Run: headless pygame with SDL's dummy video driver; simulated clock (each Clock.tick advances the game by its frame time, no real sleeping); random seed 0; keys injected as events and as key.get_pressed() state; no mouse input.
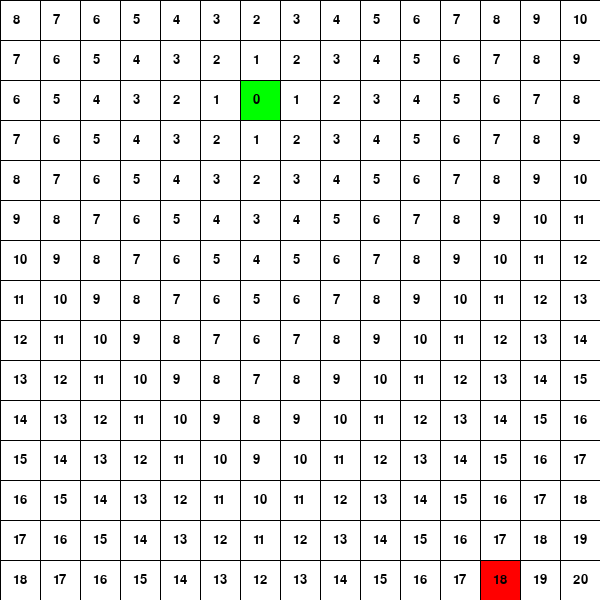
Frame 1 of 4 · flips 1–60 · no input
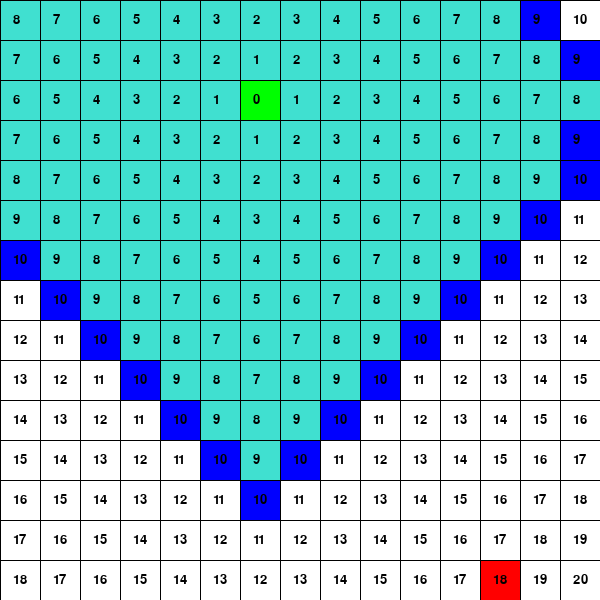
Frame 2 of 4 · flips 61–180 · tapped SPACE, RETURN · held RIGHT (→), D
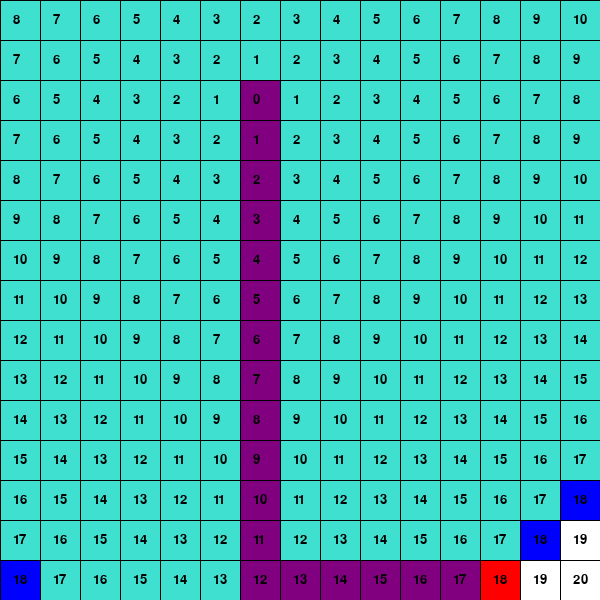
Frame 3 of 4 · flips 181–300 · held DOWN (↓), S
Frame 4 of 4 · flips 301–420 · held LEFT (←), A, UP (↑), W · screen unchanged from frame 3, image omitted

The pygame program that drew these frames:

import pygame
from queue import PriorityQueue


pygame.init()

# Taille de la fenêtre et de la grille
ecran_taille = 600  
lignes, cols = 15, 15  
cell_size = ecran_taille // lignes  

# Couleurs
BLANC = (255, 255, 255)
NOIR = (0, 0, 0)
VERT = (0, 255, 0)
ROUGE = (255, 0, 0)
BLEUE = (0, 0, 255)
VIOLET = (128, 0, 128)
TURQUOISE = (64, 224, 208)

# Fenêtre
ecran = pygame.display.set_mode((ecran_taille, ecran_taille))
pygame.display.set_caption("Visualisation Dijkstra (appuyer entrer)")

# Texte
font = pygame.font.SysFont(None, 20)

# Point de départ et d'arrivée
start = (2, 6)
end = (14, 12)  

# Classe pour chaque nœud de la grille
class Spot:
    def __init__(self, ligne, col, larg):
        self.ligne = ligne
        self.col = col
        self.x = ligne * larg
        self.y = col * larg
        self.color = BLANC
        self.voisins = []
        self.larg = larg
        self.distance = abs(ligne - start[0]) + abs(col - start[1])  # Distance de Manhattan par rapport au point de départ

    def get_pos(self):
        return self.ligne, self.col

    def dessin_grille(self):
        return self.color == NOIR

    def debut(self):
        self.color = VERT

    def fermer(self):
        self.color = TURQUOISE

    def ouverture_voisins(self):
        self.color = BLEUE  

    def arriver(self):
        self.color = ROUGE

    def chemin(self):
        self.color = VIOLET

    def draw(self, e):
        pygame.draw.rect(e, self.color, (self.col * self.larg, self.ligne * self.larg, self.larg, self.larg))
        text = font.render(str(self.distance), True, NOIR)
        e.blit(text, (self.col * self.larg + self.larg // 3, self.ligne * self.larg + self.larg // 3))

    def update_voisins(self, grid):
        self.voisins = []
        if self.ligne < lignes - 1 and not grid[self.ligne + 1][self.col].dessin_grille():  # Bas
            self.voisins.append(grid[self.ligne + 1][self.col])

        if self.ligne > 0 and not grid[self.ligne - 1][self.col].dessin_grille():  # Haut
            self.voisins.append(grid[self.ligne - 1][self.col])

        if self.col < cols - 1 and not grid[self.ligne][self.col + 1].dessin_grille():  # Droite
            self.voisins.append(grid[self.ligne][self.col + 1])

        if self.col > 0 and not grid[self.ligne][self.col - 1].dessin_grille():  # Gauche
            self.voisins.append(grid[self.ligne][self.col - 1])


# Reconstruire le chemin une fois trouvé
def chemin_reconst(viens_de, moment, draw):
    while moment in viens_de:
        moment = viens_de[moment]
        moment.chemin()
        draw()

# L'algorithme de Dijkstra
def dijkstra(draw, grid, point_debut, point_fin):
    c = 0
    ouverture = PriorityQueue()
    ouverture.put((0, c, point_debut))
    viens_de = {}
    g_score = {spot: float("inf") for ligne in grid for spot in ligne}
    g_score[point_debut] = 0

    ouverture_hash = {point_debut}

    while not ouverture.empty():
        for event in pygame.event.get():
            if event.type == pygame.QUIT:
                pygame.quit()

        moment = ouverture.get()[2]
        ouverture_hash.remove(moment)

        if moment == point_fin:
            chemin_reconst(viens_de, point_fin, draw)
            point_fin.arriver()
            return True

        for v in moment.voisins:
            temp_g_score = g_score[moment] + 1

            if temp_g_score < g_score[v]:
                viens_de[v] = moment
                g_score[v] = temp_g_score
                if v not in ouverture_hash:
                    c += 1
                    ouverture.put((g_score[v], c, v))
                    ouverture_hash.add(v)
                    v.ouverture_voisins()  

        draw()

        # Ralentir
        pygame.time.delay(50)  

        if moment != point_debut:
            moment.fermer()

    return False

# Créer la grille
def make_grid():
    grid = []
    for ligne in range(lignes):
        grid.append([])
        for col in range(cols):
            spot = Spot(ligne, col, cell_size)
            grid[ligne].append(spot)

    return grid

# Dessiner la grille 
def dessin_lignes(e):
    for i in range(lignes):
        pygame.draw.line(e, NOIR, (0, i * cell_size), (ecran_taille, i * cell_size))  
        for j in range(cols):
            pygame.draw.line(e, NOIR, (j * cell_size, 0), (j * cell_size, ecran_taille))  


def draw_grid(e, grid):
    e.fill(BLANC)

    for ligne in grid:
        for spot in ligne:
            spot.draw(e)

    dessin_lignes(e)  
    pygame.display.update()


def main():
    grid = make_grid()

    point_debut = grid[start[0]][start[1]]
    point_fin = grid[end[0]][end[1]]
    point_debut.debut()
    point_fin.arriver()

    run = True
    while run:
        draw_grid(ecran, grid)
        for event in pygame.event.get():
            if event.type == pygame.QUIT:
                run = False

            if event.type == pygame.KEYDOWN:
                if event.key == pygame.K_RETURN:  
                    for ligne in grid:
                        for spot in ligne:
                            spot.update_voisins(grid)

                    dijkstra(lambda: draw_grid(ecran, grid), grid, point_debut, point_fin)

    pygame.quit()

main()
